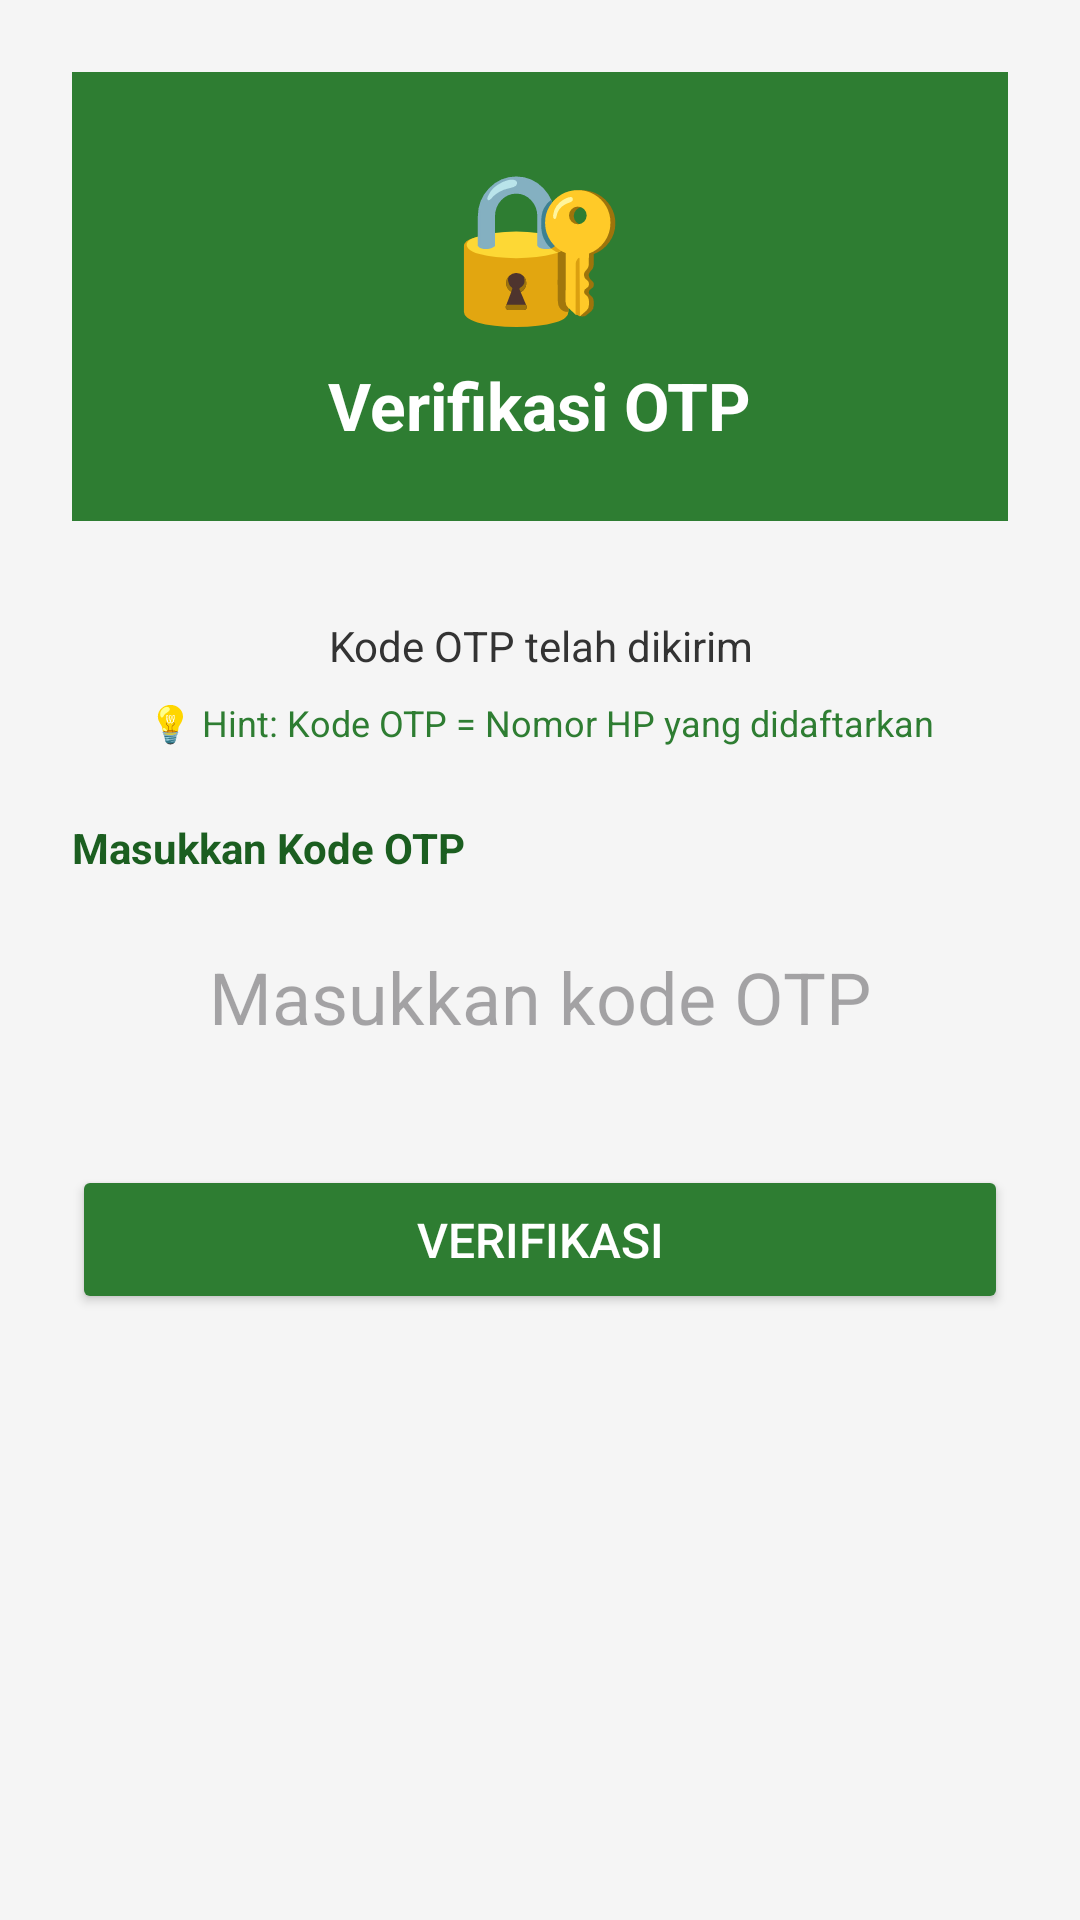

The Android layout XML behind this screen, and the referenced resources:
<!-- AndroidManifest.xml: application theme Theme.Nonaabstrak -->
<!-- res/layout/activity_otp.xml -->
<?xml version="1.0" encoding="utf-8"?>
<androidx.constraintlayout.widget.ConstraintLayout
    xmlns:android="http://schemas.android.com/apk/res/android"
    xmlns:app="http://schemas.android.com/apk/res-auto"
    android:layout_width="match_parent"
    android:layout_height="match_parent"
    android:background="#F5F5F5">

    <LinearLayout
        android:layout_width="match_parent"
        android:layout_height="wrap_content"
        android:orientation="vertical"
        android:padding="24dp"
        app:layout_constraintTop_toTopOf="parent"
        app:layout_constraintStart_toStartOf="parent"
        app:layout_constraintEnd_toEndOf="parent">

        
        <LinearLayout
            android:layout_width="match_parent"
            android:layout_height="wrap_content"
            android:background="#2E7D32"
            android:orientation="vertical"
            android:padding="24dp"
            android:gravity="center"
            android:layout_marginBottom="32dp">

            <TextView
                android:layout_width="wrap_content"
                android:layout_height="wrap_content"
                android:text="🔐"
                android:textSize="48sp" />

            <TextView
                android:layout_width="wrap_content"
                android:layout_height="wrap_content"
                android:text="Verifikasi OTP"
                android:textColor="#FFFFFF"
                android:textSize="22sp"
                android:textStyle="bold"
                android:layout_marginTop="8dp" />
        </LinearLayout>

        
        <TextView
            android:id="@+id/tvInfoOtp"
            android:layout_width="match_parent"
            android:layout_height="wrap_content"
            android:text="Kode OTP telah dikirim"
            android:textSize="14sp"
            android:textColor="#333333"
            android:gravity="center"
            android:layout_marginBottom="8dp" />

        <TextView
            android:layout_width="match_parent"
            android:layout_height="wrap_content"
            android:text="💡 Hint: Kode OTP = Nomor HP yang didaftarkan"
            android:textSize="12sp"
            android:textColor="#2E7D32"
            android:gravity="center"
            android:layout_marginBottom="24dp" />

        
        <TextView
            android:layout_width="wrap_content"
            android:layout_height="wrap_content"
            android:text="Masukkan Kode OTP"
            android:textSize="14sp"
            android:textStyle="bold"
            android:textColor="#1B5E20"
            android:layout_marginBottom="8dp" />

        <EditText
            android:id="@+id/etOtp"
            android:layout_width="match_parent"
            android:layout_height="wrap_content"
            android:hint="Masukkan kode OTP"
            android:inputType="number"
            android:gravity="center"
            android:textSize="24sp"
            android:background="@drawable/bg_rounded_input"
            android:padding="16dp"
            android:layout_marginBottom="24dp" />

        
        <Button
            android:id="@+id/btnVerifikasi"
            android:layout_width="match_parent"
            android:layout_height="wrap_content"
            android:text="Verifikasi"
            android:backgroundTint="#2E7D32"
            android:textColor="#FFFFFF"
            android:textSize="16sp"
            android:padding="14dp" />

    </LinearLayout>

</androidx.constraintlayout.widget.ConstraintLayout>
<!-- resources referenced by this layout -->
<resources>
  <style name="Theme.Nonaabstrak" parent="Base.Theme.Nonaabstrak" />
  <style name="Base.Theme.Nonaabstrak" parent="Theme.Material3.DayNight.NoActionBar">
          
          
      </style>
</resources>
